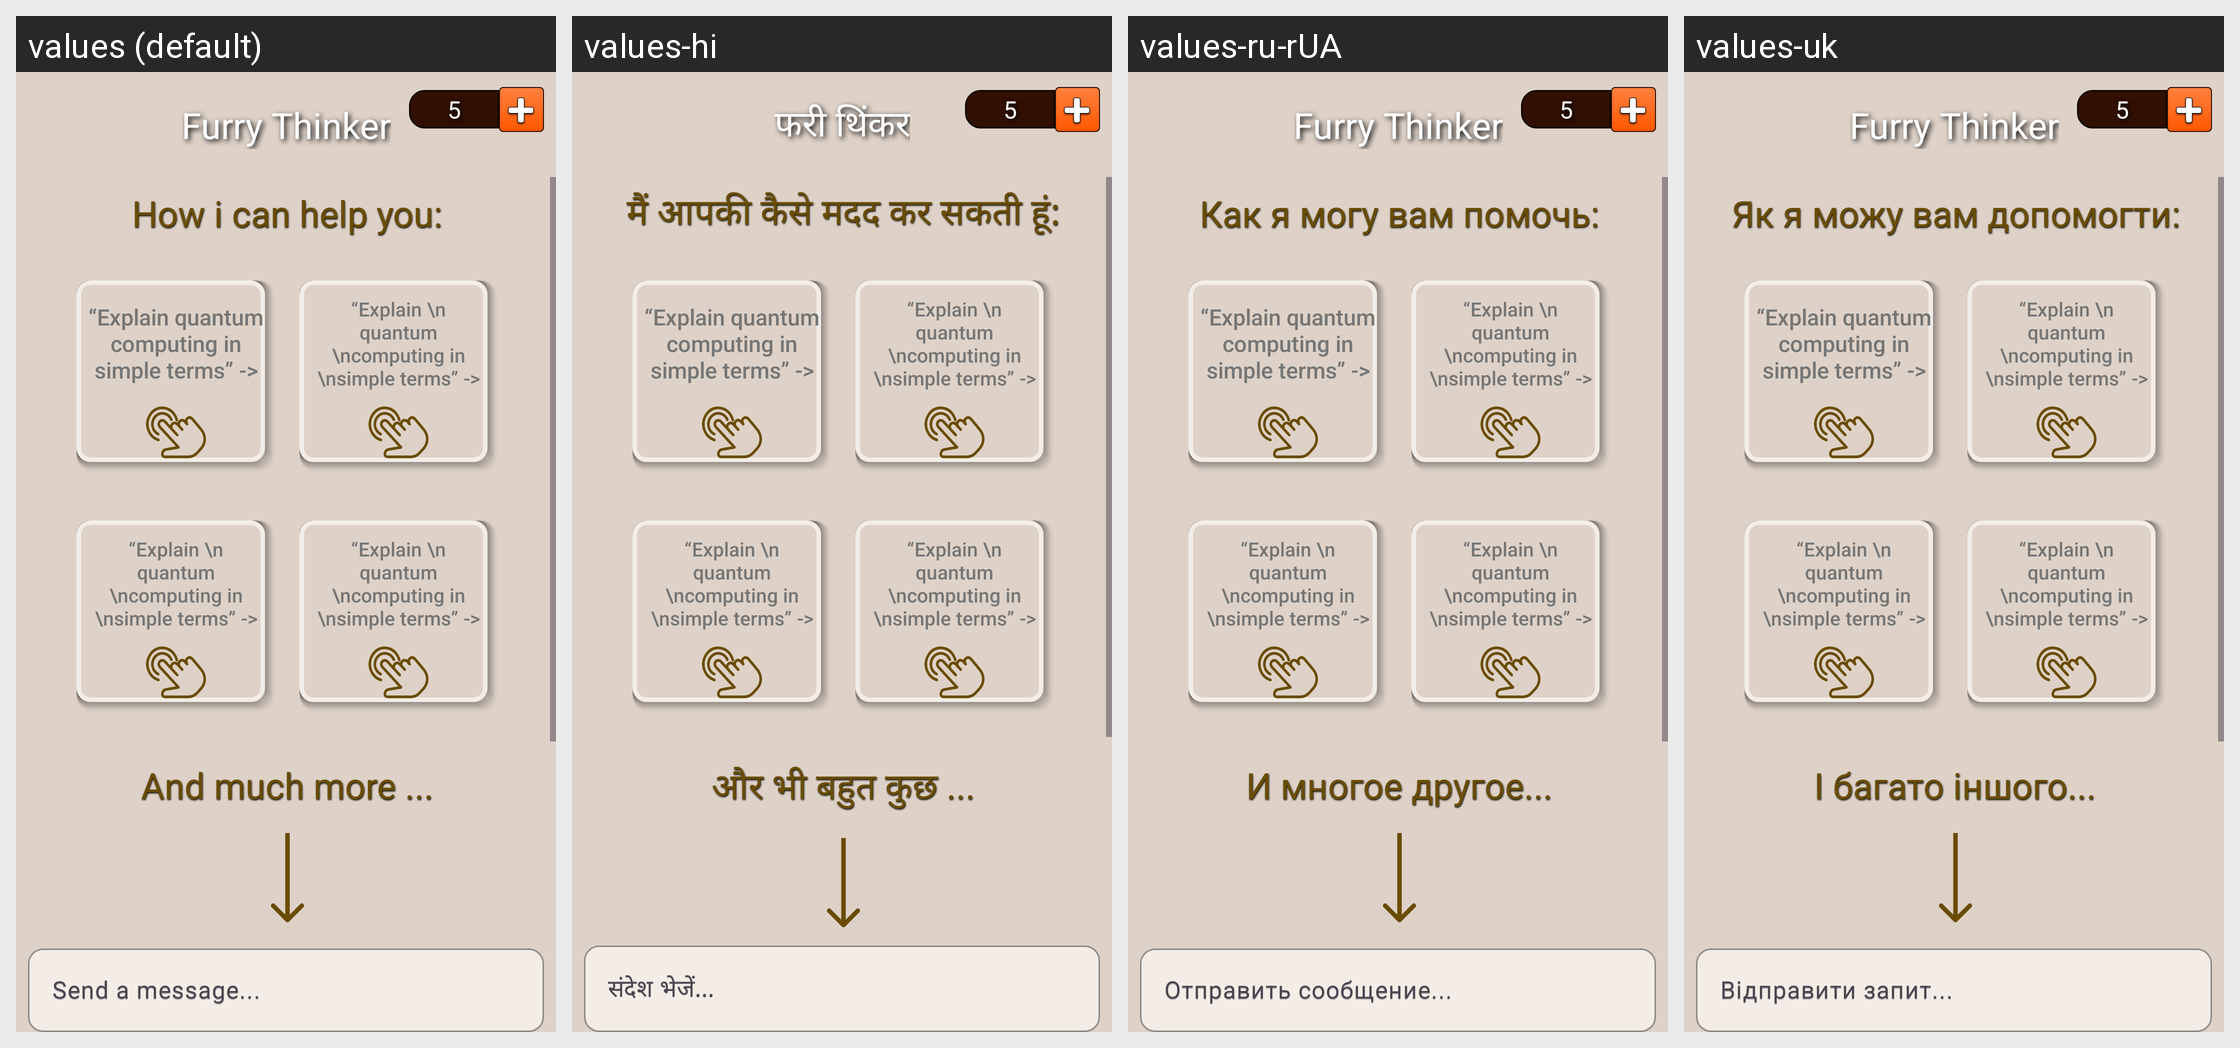

Here is an Android app screen in its default locale and in the app's own translations. Write out the translated-string differences for the strings that appear on this screen.
Android screen res/layout/page_chat.xml rendered under 4 locales, left to right: values (default), values-hi, values-ru-rUA, values-uk. Device: Nexus 5 (rendered at 1080×1920; each locale shown at half size, 540×960, under a caption strip naming it); theme Theme.ChatGPT.
Other locales in the repository, not shown: values-ar, values-bn, values-de, values-es, values-fr, values-it, values-ja, values-ko, values-ms, values-pl, values-pt, values-ta, values-tr, values-vi, values-zh.
Strings drawn on this screen, with the default value and each locale's value (text and hints the layout hard-codes, and strings that could not be matched under every locale, appear in the picture but are not listed):

app_name
  values: Furry Thinker
  values-hi: फरी थिंकर
  values-ru-rUA: Furry Thinker
  values-uk: Furry Thinker

how_i_can_help_you
  values: How i can help you:
  values-hi: मैं आपकी कैसे मदद कर सकती हूं:
  values-ru-rUA: Как я могу вам помочь:
  values-uk: Як я можу вам допомогти:

and_much_more
  values: And much more ...
  values-hi: और भी बहुत कुछ ...
  values-ru-rUA: И многое другое...
  values-uk: І багато іншого...

sendMessage
  values: Send a message...
  values-hi: संदेश भेजें...
  values-ru-rUA: Отправить сообщение...
  values-uk: Відправити запит...
